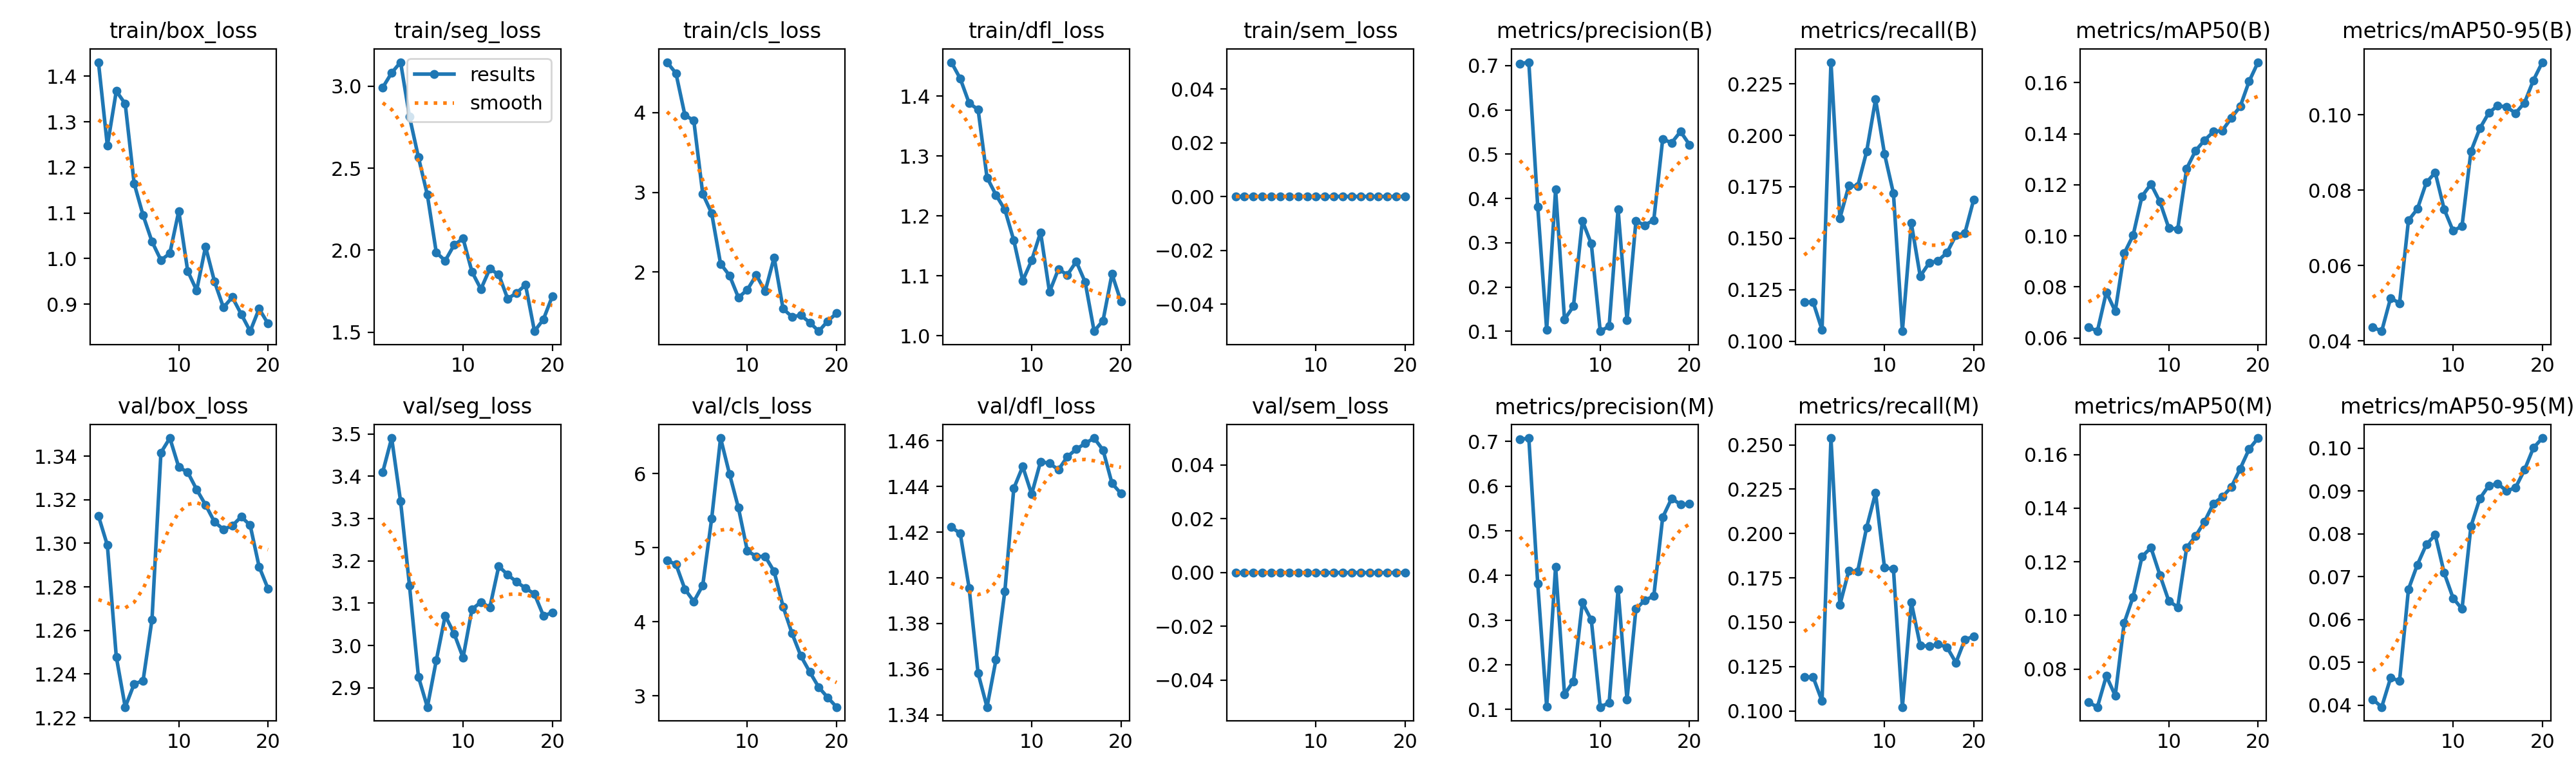

Values plotted in this chart, from the file beside it:
epoch, time, train/box_loss, train/seg_loss, train/cls_loss, train/dfl_loss, train/sem_loss, metrics/precision(B), metrics/recall(B), metrics/mAP50(B), metrics/mAP50-95(B), metrics/precision(M), metrics/recall(M), metrics/mAP50(M), metrics/mAP50-95(M), val/box_loss, val/seg_loss, val/cls_loss, val/dfl_loss, val/sem_loss, lr/pg0, lr/pg1, lr/pg2
1, 19.51, 1.431, 2.992, 4.635, 1.457, 0, 0.7044, 0.1191, 0.06428, 0.04367, 0.7044, 0.1191, 0.06764, 0.0414, 1.313, 3.41, 4.826, 1.422, 0, 8.33e-06, 8.33e-06, 8.33e-06
2, 31.25, 1.247, 3.081, 4.496, 1.429, 0, 0.7078, 0.1191, 0.06263, 0.04259, 0.7078, 0.1191, 0.06583, 0.03958, 1.299, 3.49, 4.777, 1.419, 0, 2.3753e-05, 2.3753e-05, 2.3753e-05
3, 42.53, 1.367, 3.146, 3.971, 1.388, 0, 0.3811, 0.1056, 0.07791, 0.05139, 0.3811, 0.1056, 0.07742, 0.04639, 1.248, 3.341, 4.442, 1.395, 0, 3.75266e-05, 3.75266e-05, 3.75266e-05
4, 59.36, 1.339, 2.814, 3.9, 1.378, 0, 0.1042, 0.2355, 0.0705, 0.05001, 0.1062, 0.2539, 0.07012, 0.04569, 1.225, 3.141, 4.275, 1.358, 0, 4.9651e-05, 4.9651e-05, 4.9651e-05
5, 76.75, 1.165, 2.567, 2.982, 1.264, 0, 0.4199, 0.1597, 0.0931, 0.07197, 0.4199, 0.1597, 0.09722, 0.06709, 1.235, 2.926, 4.492, 1.343, 0, 6.01259e-05, 6.01259e-05, 6.01259e-05
6, 94.08, 1.095, 2.337, 2.738, 1.235, 0, 0.1272, 0.1755, 0.1002, 0.07502, 0.1336, 0.179, 0.1069, 0.07283, 1.237, 2.855, 5.392, 1.364, 0, 6.89516e-05, 6.89516e-05, 6.89516e-05
7, 115, 1.037, 1.986, 2.102, 1.211, 0, 0.1567, 0.1753, 0.1155, 0.08201, 0.1631, 0.1788, 0.1219, 0.07752, 1.265, 2.965, 6.481, 1.394, 0, 7.61279e-05, 7.61279e-05, 7.61279e-05
8, 132.9, 0.9964, 1.936, 1.956, 1.159, 0, 0.3496, 0.1922, 0.1203, 0.08467, 0.3394, 0.2035, 0.1253, 0.07978, 1.342, 3.071, 5.996, 1.439, 0, 8.16548e-05, 8.16548e-05, 8.16548e-05
9, 151.6, 1.011, 2.032, 1.678, 1.092, 0, 0.298, 0.2175, 0.1134, 0.07494, 0.3006, 0.2229, 0.1151, 0.07092, 1.348, 3.028, 5.54, 1.449, 0, 8.55324e-05, 8.55324e-05, 8.55324e-05
10, 168, 1.104, 2.071, 1.777, 1.126, 0, 0.1004, 0.191, 0.1031, 0.0692, 0.1052, 0.1807, 0.1054, 0.06502, 1.335, 2.971, 4.956, 1.437, 0, 8.77607e-05, 8.77607e-05, 8.77607e-05
11, 209.3, 0.9728, 1.868, 1.961, 1.173, 0, 0.1116, 0.1718, 0.1027, 0.07047, 0.1149, 0.18, 0.1031, 0.06249, 1.333, 3.086, 4.885, 1.451, 0, 8.83397e-05, 8.83397e-05, 8.83397e-05
12, 224.9, 0.93, 1.763, 1.758, 1.073, 0, 0.3761, 0.1049, 0.1264, 0.09028, 0.3688, 0.1022, 0.1253, 0.08179, 1.325, 3.103, 4.882, 1.45, 0, 8.72692e-05, 8.72692e-05, 8.72692e-05
13, 242.1, 1.026, 1.887, 2.183, 1.111, 0, 0.1253, 0.1574, 0.1334, 0.09639, 0.1221, 0.1612, 0.1296, 0.08829, 1.318, 3.09, 4.681, 1.447, 0, 8.45495e-05, 8.45495e-05, 8.45495e-05
14, 256.2, 0.9497, 1.851, 1.537, 1.102, 0, 0.3488, 0.1316, 0.1374, 0.1005, 0.3249, 0.137, 0.135, 0.09128, 1.31, 3.187, 4.207, 1.453, 0, 8.01804e-05, 8.01804e-05, 8.01804e-05
15, 270.4, 0.8927, 1.704, 1.437, 1.124, 0, 0.3398, 0.138, 0.1408, 0.1024, 0.3447, 0.1364, 0.1417, 0.09172, 1.306, 3.167, 3.846, 1.456, 0, 7.4162e-05, 7.4162e-05, 7.4162e-05
16, 287.6, 0.9151, 1.74, 1.456, 1.089, 0, 0.3515, 0.1392, 0.1413, 0.102, 0.3536, 0.1376, 0.1442, 0.09003, 1.308, 3.15, 3.538, 1.459, 0, 6.64942e-05, 6.64942e-05, 6.64942e-05
17, 301.6, 0.8779, 1.789, 1.364, 1.008, 0, 0.5341, 0.143, 0.1462, 0.1004, 0.5303, 0.1359, 0.1479, 0.09083, 1.312, 3.136, 3.322, 1.461, 0, 5.71771e-05, 5.71771e-05, 5.71771e-05
18, 316.5, 0.8405, 1.506, 1.255, 1.026, 0, 0.5258, 0.1514, 0.1507, 0.1032, 0.5724, 0.1272, 0.1547, 0.09496, 1.308, 3.122, 3.117, 1.456, 0, 4.62107e-05, 4.62107e-05, 4.62107e-05
19, 329.9, 0.8898, 1.578, 1.382, 1.103, 0, 0.5513, 0.1525, 0.1606, 0.1091, 0.5592, 0.1402, 0.162, 0.1001, 1.289, 3.071, 2.979, 1.441, 0, 3.35949e-05, 3.35949e-05, 3.35949e-05
20, 346.3, 0.8571, 1.719, 1.481, 1.057, 0, 0.5214, 0.1689, 0.1681, 0.1139, 0.5602, 0.1421, 0.1661, 0.1024, 1.279, 3.078, 2.85, 1.437, 0, 1.93298e-05, 1.93298e-05, 1.93298e-05
